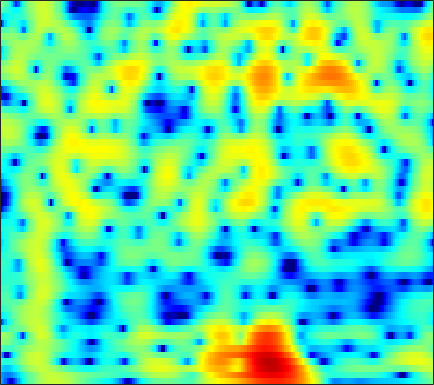

Data behind this chart, as committed beside it:
-9.3565, -10.845, -13.343, -16.758, -19.683, -19.985, -15.972, -13.15, -10.194, -7.8734, -5.9768, -4.758, -3.3475, -2.1372, -1.3385, -0.3993, 0.40356, 0.93268, 1.5487, 2.0594, 2.4718, 2.7226, 2.9786, 3.1508
-10.15, -11.04, -11.87, -12.12, -11.88, -11.09, -9.961, -8.988, -7.621, -6.247, -4.912, -3.96, -2.769, -1.685, -0.9469, -0.06349, 0.7029, 1.202, 1.767, 2.22, 2.567, 2.763, 2.941, 3.028
-7.232, -7.992, -8.596, -8.576, -8.143, -7.168, -5.966, -5.016, -3.764, -2.58, -1.484, -0.725, 0.1891, 0.9838, 1.498, 2.07, 2.507, 2.746, 2.939, 2.991, 2.905, 2.751, 2.431, 1.989
-3.63, -4.028, -4.322, -4.292, -4.049, -3.464, -2.669, -1.988, -1.035, -0.1019, 0.7741, 1.374, 2.08, 2.662, 3.009, 3.342, 3.513, 3.528, 3.382, 3.032, 2.459, 1.868, 0.827, -0.5582
-8.59, -11.94, -19.96, -20.36, -13.67, -8.784, -5.685, -3.942, -2.106, -0.6499, 0.5221, 1.253, 2.052, 2.679, 3.038, 3.376, 3.554, 3.58, 3.468, 3.175, 2.703, 2.228, 1.429, 0.4477
-2.06, -2.571, -3.075, -3.307, -3.284, -3.02, -2.57, -2.163, -1.578, -0.9714, -0.3647, 0.07955, 0.6496, 1.174, 1.518, 1.9, 2.179, 2.312, 2.376, 2.298, 2.088, 1.847, 1.428, 0.9118
1.183, 0.7593, 0.18, -0.4158, -0.8867, -1.536, -2.215, -2.725, -3.314, -3.612, -3.424, -2.94, -1.968, -0.8563, -0.04559, 0.8923, 1.621, 2.022, 2.364, 2.487, 2.405, 2.221, 1.829, 1.291
1.753, 1.442, 0.9931, 0.4438, -0.0982, -1.083, -2.526, -4.059, -7.094, -12.25, -15.64, -10.38, -5.121, -1.804, -0.04376, 1.664, 2.818, 3.385, 3.799, 3.86, 3.59, 3.17, 2.318, 1.127
-5.433, -4.871, -3.855, -2.872, -2.275, -1.695, -1.331, -1.162, -1.002, -0.7905, -0.3846, 0.07949, 0.8649, 1.717, 2.314, 2.981, 3.455, 3.658, 3.701, 3.466, 2.935, 2.327, 1.227, -0.2445
-15.75, -12.3, -8.65, -6.037, -4.528, -2.935, -1.697, -0.9423, -0.1034, 0.6024, 1.226, 1.644, 2.139, 2.557, 2.808, 3.043, 3.143, 3.119, 2.938, 2.576, 2.033, 1.507, 0.6556, -0.35
-6.796, -6.126, -5.083, -3.977, -3.161, -2.132, -1.199, -0.5716, 0.1785, 0.8432, 1.423, 1.798, 2.215, 2.539, 2.719, 2.86, 2.871, 2.789, 2.551, 2.162, 1.62, 1.113, 0.3057, -0.6327
-4.333, -3.78, -3.087, -2.428, -1.961, -1.375, -0.8269, -0.4268, 0.1009, 0.624, 1.132, 1.498, 1.958, 2.354, 2.596, 2.824, 2.919, 2.892, 2.711, 2.35, 1.795, 1.244, 0.3195, -0.8264
-2.919, -2.521, -2.143, -1.92, -1.845, -1.833, -1.868, -1.867, -1.736, -1.378, -0.766, -0.1703, 0.7126, 1.58, 2.158, 2.784, 3.224, 3.415, 3.471, 3.288, 2.856, 2.363, 1.464, 0.2604
-2.375, -2.2, -2.2, -2.52, -3.004, -4.05, -5.68, -7.406, -10.28, -11.5, -8.482, -5.719, -2.715, -0.4588, 0.8524, 2.19, 3.138, 3.626, 4.005, 4.098, 3.925, 3.625, 3.005, 2.139
-3.297, -3.127, -3.109, -3.368, -3.764, -4.585, -5.773, -6.854, -8.181, -8.432, -6.973, -5.259, -2.965, -1.016, 0.1919, 1.501, 2.479, 3.013, 3.484, 3.7, 3.679, 3.516, 3.12, 2.542
-4.357, -4.031, -3.774, -3.677, -3.686, -3.767, -3.844, -3.84, -3.688, -3.296, -2.624, -1.975, -1.006, 0.004699, 0.7294, 1.59, 2.289, 2.69, 3.055, 3.215, 3.172, 3.014, 2.644, 2.105
-4.586, -4.267, -4.042, -3.995, -4.046, -4.155, -4.208, -4.141, -3.825, -3.206, -2.315, -1.544, -0.4805, 0.5556, 1.274, 2.096, 2.736, 3.089, 3.377, 3.447, 3.302, 3.058, 2.555, 1.856
-4.001, -3.857, -3.945, -4.401, -5.019, -6.246, -7.932, -9.245, -9.766, -7.848, -5.048, -3.111, -0.9197, 0.8147, 1.848, 2.915, 3.663, 4.029, 4.266, 4.231, 3.931, 3.536, 2.78, 1.774
-3.789, -3.601, -3.61, -3.999, -4.59, -5.9, -7.894, -9.667, -10.74, -8.2, -4.727, -2.545, -0.2171, 1.561, 2.579, 3.587, 4.244, 4.517, 4.604, 4.393, 3.886, 3.307, 2.272, 0.9249
-5.05, -4.461, -3.846, -3.414, -3.205, -3.015, -2.832, -2.624, -2.146, -1.355, -0.3669, 0.4465, 1.518, 2.442, 3.017, 3.593, 3.92, 3.992, 3.857, 3.434, 2.717, 1.986, 0.7461, -0.8071
-7.058, -5.895, -4.583, -3.498, -2.807, -1.996, -1.279, -0.7783, -0.107, 0.5661, 1.234, 1.731, 2.364, 2.898, 3.225, 3.529, 3.639, 3.587, 3.311, 2.768, 1.939, 1.113, -0.2862, -2.047
-8.14, -6.617, -4.986, -3.676, -2.865, -1.955, -1.193, -0.6804, -0.03319, 0.5651, 1.177, 1.631, 2.184, 2.711, 3.047, 3.377, 3.549, 3.555, 3.354, 2.913, 2.198, 1.454, 0.1741, -1.486
-6.827, -5.82, -4.692, -3.791, -3.264, -2.733, -2.366, -2.146, -1.878, -1.526, -0.9874, -0.454, 0.3688, 1.266, 1.898, 2.621, 3.166, 3.419, 3.543, 3.417, 3.028, 2.572, 1.752, 0.6937
-5.532, -5.062, -4.506, -4.166, -4.062, -4.199, -4.694, -5.357, -6.621, -7.846, -7.899, -6.638, -4.036, -1.628, -0.1346, 1.453, 2.598, 3.2, 3.72, 3.917, 3.844, 3.634, 3.157, 2.506
-6.104, -5.75, -5.3, -4.987, -4.896, -5.061, -5.679, -6.589, -8.554, -11.67, -13.11, -10.12, -5.653, -2.323, -0.4789, 1.389, 2.674, 3.352, 3.933, 4.188, 4.189, 4.031, 3.644, 3.079
-10.08, -9.291, -8.198, -7.071, -6.315, -5.419, -4.769, -4.378, -3.961, -3.446, -2.66, -1.925, -0.5985, 0.6501, 1.538, 2.509, 3.192, 3.525, 3.69, 3.616, 3.334, 3.012, 2.523, 1.974
-18.97, -16.26, -13.24, -10.57, -8.756, -6.614, -4.748, -3.5, -2.074, -0.8038, 0.3254, 1.095, 1.986, 2.728, 3.16, 3.504, 3.597, 3.455, 2.98, 2.162, 1.01, 0.03275, -1.21, -1.901
-23.95, -23.21, -19.84, -15.18, -12.06, -8.542, -5.619, -3.8, -1.77, -0.08801, 1.199, 2.055, 2.861, 3.458, 3.709, 3.802, 3.573, 3.153, 2.246, 0.7536, -1.528, -4.121, -10.17, -34.11
-23.13, -24.07, -21.25, -16.23, -12.97, -9.429, -6.503, -4.699, -2.665, -1.013, 0.2635, 1.021, 1.757, 2.244, 2.413, 2.449, 2.218, 1.901, 1.279, 0.4342, -0.5765, -1.376, -2.217, -2.402
-15.97, -14.98, -13.35, -11.28, -9.689, -7.63, -5.677, -4.371, -2.805, -1.6, -0.5507, -0.02606, 0.5245, 0.7802, 0.8239, 0.6936, 0.4017, 0.1424, -0.2477, -0.497, -0.5905, -0.5026, -0.206, 0.3129
-13.47, -11.69, -9.649, -7.938, -6.739, -5.265, -3.939, -3.033, -1.975, -1.074, -0.4184, -0.04419, 0.1991, 0.1354, -0.09927, -0.7367, -1.672, -2.559, -3.684, -4.258, -3.724, -2.737, -1.15, 0.4004
-8.775, -7.781, -6.574, -5.583, -4.92, -4.063, -3.259, -2.639, -1.862, -1.085, -0.4967, -0.1404, 0.05281, -0.05625, -0.441, -1.397, -3.134, -5.168, -9.88, -22.43, -12.1, -6.598, -2.364, 0.3512
-5.702, -5.622, -5.658, -5.883, -6.125, -6.424, -6.408, -6.013, -5.03, -3.782, -2.556, -1.816, -1.1, -0.6838, -0.6508, -0.8535, -1.373, -1.866, -2.467, -2.602, -1.952, -1.022, 0.4407, 1.835
-4.643, -5.03, -5.97, -7.485, -9.246, -13.1, -20.1, -19.83, -12.32, -7.938, -5.236, -3.8, -2.462, -1.584, -1.131, -0.7474, -0.4911, -0.3603, -0.1169, 0.2136, 0.7186, 1.174, 1.896, 2.627
-3.229, -3.488, -4.127, -5.169, -6.175, -7.65, -8.713, -8.661, -7.445, -5.84, -4.35, -3.502, -2.614, -2.063, -1.745, -1.481, -1.261, -1.089, -0.8045, -0.3992, 0.13, 0.6017, 1.294, 2.02
-1.073, -0.9674, -1.002, -1.22, -1.453, -1.783, -2.029, -2.135, -2.134, -2.103, -2.047, -2.109, -2.269, -2.584, -2.923, -3.399, -3.853, -4.049, -4.083, -3.723, -3.027, -2.286, -1.176, 0.02293
0.9322, 1.258, 1.5, 1.584, 1.546, 1.394, 1.146, 0.9018, 0.4733, -0.04636, -0.7861, -1.44, -2.599, -4.036, -5.371, -7.435, -9.704, -11.33, -12.49, -12.05, -10.28, -8.559, -6.06, -3.62
2.175, 2.53, 2.824, 2.938, 2.919, 2.759, 2.44, 2.101, 1.489, 0.6889, -0.3703, -1.357, -3.012, -5.224, -7.301, -11, -16.41, -22.73, -34.78, -27.7, -23.39, -18.49, -12.34, -7.683
2.724, 2.954, 3.136, 3.161, 3.094, 2.885, 2.546, 2.197, 1.617, 0.8355, -0.1102, -0.973, -2.384, -4.056, -5.596, -7.927, -10.57, -12.72, -15.25, -17.13, -16.7, -14.28, -10.24, -6.65
2.491, 2.507, 2.466, 2.34, 2.204, 1.956, 1.636, 1.34, 0.8986, 0.3502, -0.2472, -0.7336, -1.477, -2.241, -2.872, -3.746, -4.56, -5.138, -5.609, -5.694, -5.309, -4.687, -3.576, -2.322
1.179, 0.938, 0.6309, 0.3733, 0.1807, -0.08232, -0.3712, -0.6173, -0.9922, -1.302, -1.539, -1.656, -1.62, -1.543, -1.383, -1.195, -0.9877, -0.7906, -0.5548, -0.2495, 0.1009, 0.38, 0.7854, 1.122
-2.219, -2.809, -3.341, -3.554, -3.582, -3.595, -3.761, -4.035, -4.675, -5.426, -5.914, -5.732, -4.615, -3.052, -1.861, -0.4259, 0.7292, 1.457, 2.218, 2.791, 3.215, 3.422, 3.554, 3.511
-10.02, -11.95, -13.34, -12.23, -10.56, -8.753, -7.846, -7.847, -8.857, -11.84, -20.41, -26.88, -11.36, -5.838, -3.226, -0.6748, 1.146, 2.153, 3.196, 3.902, 4.34, 4.518, 4.524, 4.311
-16.89, -18.72, -20.52, -17.05, -13.59, -10.38, -8.363, -7.515, -7.021, -6.941, -6.757, -6.178, -4.706, -2.769, -1.398, 0.2647, 1.616, 2.418, 3.243, 3.812, 4.115, 4.184, 4.081, 3.739
-15.32, -13.07, -10.92, -9.081, -7.74, -6.121, -4.748, -3.911, -3.048, -2.339, -1.677, -1.215, -0.5469, 0.2281, 0.8055, 1.533, 2.194, 2.628, 3.076, 3.374, 3.49, 3.431, 3.18, 2.689
-6.113, -5.427, -4.365, -3.283, -2.511, -1.544, -0.7238, -0.1986, 0.3679, 0.7632, 1.012, 1.148, 1.262, 1.302, 1.372, 1.46, 1.625, 1.803, 2.067, 2.271, 2.366, 2.311, 1.987, 1.373
-0.8458, -0.4485, 0.1628, 0.8089, 1.261, 1.806, 2.237, 2.464, 2.619, 2.554, 2.251, 1.885, 1.17, 0.2008, -0.611, -1.519, -1.892, -1.681, -0.9207, -0.0521, 0.5855, 0.8361, 0.7713, 0.2337
0.7063, 1.14, 1.74, 2.338, 2.753, 3.207, 3.515, 3.615, 3.538, 3.201, 2.532, 1.733, 0.1515, -2.178, -4.807, -10.71, -20.05, -11.93, -5.92, -2.812, -1.079, -0.363, 0.04401, -0.1422
-1.51, -0.8176, 0.1734, 1.119, 1.764, 2.449, 2.921, 3.12, 3.144, 2.895, 2.361, 1.731, 0.5595, -0.9615, -2.25, -3.94, -4.779, -4.512, -3.321, -2.047, -1.08, -0.5894, -0.2165, -0.2071
-7.607, -5.451, -3.03, -1.204, -0.1365, 0.9389, 1.69, 2.063, 2.332, 2.361, 2.178, 1.915, 1.446, 0.8477, 0.3827, -0.1574, -0.5514, -0.7139, -0.7766, -0.7442, -0.6683, -0.6125, -0.591, -0.5736
-9.017, -6.37, -3.726, -1.805, -0.7301, 0.359, 1.117, 1.512, 1.865, 2.039, 2.058, 1.999, 1.852, 1.634, 1.409, 1.071, 0.6797, 0.361, -0.1529, -0.707, -1.258, -1.627, -1.965, -1.987
-2.574, -2.017, -1.162, -0.3268, 0.2038, 0.7799, 1.164, 1.347, 1.477, 1.539, 1.588, 1.637, 1.693, 1.756, 1.764, 1.624, 1.283, 0.8343, -0.05201, -1.361, -3.211, -4.911, -6.939, -7.122
-0.05842, -0.0134, 0.2001, 0.4582, 0.6191, 0.6787, 0.538, 0.2802, -0.2374, -0.7732, -1.008, -0.8513, -0.2197, 0.6128, 1.213, 1.77, 1.94, 1.75, 1.057, -0.3197, -2.569, -5.074, -9.489, -9.957
-3.007, -2.901, -2.333, -1.71, -1.388, -1.342, -1.829, -2.654, -4.572, -7.919, -12.97, -12.46, -6.658, -2.76, -0.8018, 0.9893, 2.051, 2.482, 2.593, 2.298, 1.742, 1.254, 0.7548, 0.6176
-20.17, -12.75, -7.834, -5.378, -4.364, -3.714, -3.759, -4.194, -5.258, -6.676, -7.69, -7.259, -5.1, -2.609, -1.016, 0.7018, 1.93, 2.574, 3.106, 3.356, 3.364, 3.275, 3.068, 2.82
-7.151, -6.977, -6.114, -5.263, -4.836, -4.497, -4.36, -4.306, -4.208, -3.991, -3.505, -2.903, -1.865, -0.678, 0.2138, 1.303, 2.204, 2.729, 3.243, 3.528, 3.594, 3.515, 3.243, 2.803
-2.075, -2.639, -3.345, -4.042, -4.593, -5.364, -5.94, -6.068, -5.678, -4.731, -3.465, -2.449, -1.15, 0.06761, 0.8958, 1.825, 2.573, 3.008, 3.415, 3.61, 3.617, 3.482, 3.12, 2.521
0.2747, -0.5074, -1.765, -3.402, -4.995, -7.911, -12.28, -15.88, -13.15, -8.214, -4.828, -3.001, -1.085, 0.3678, 1.232, 2.136, 2.802, 3.159, 3.458, 3.578, 3.521, 3.358, 2.976, 2.371
